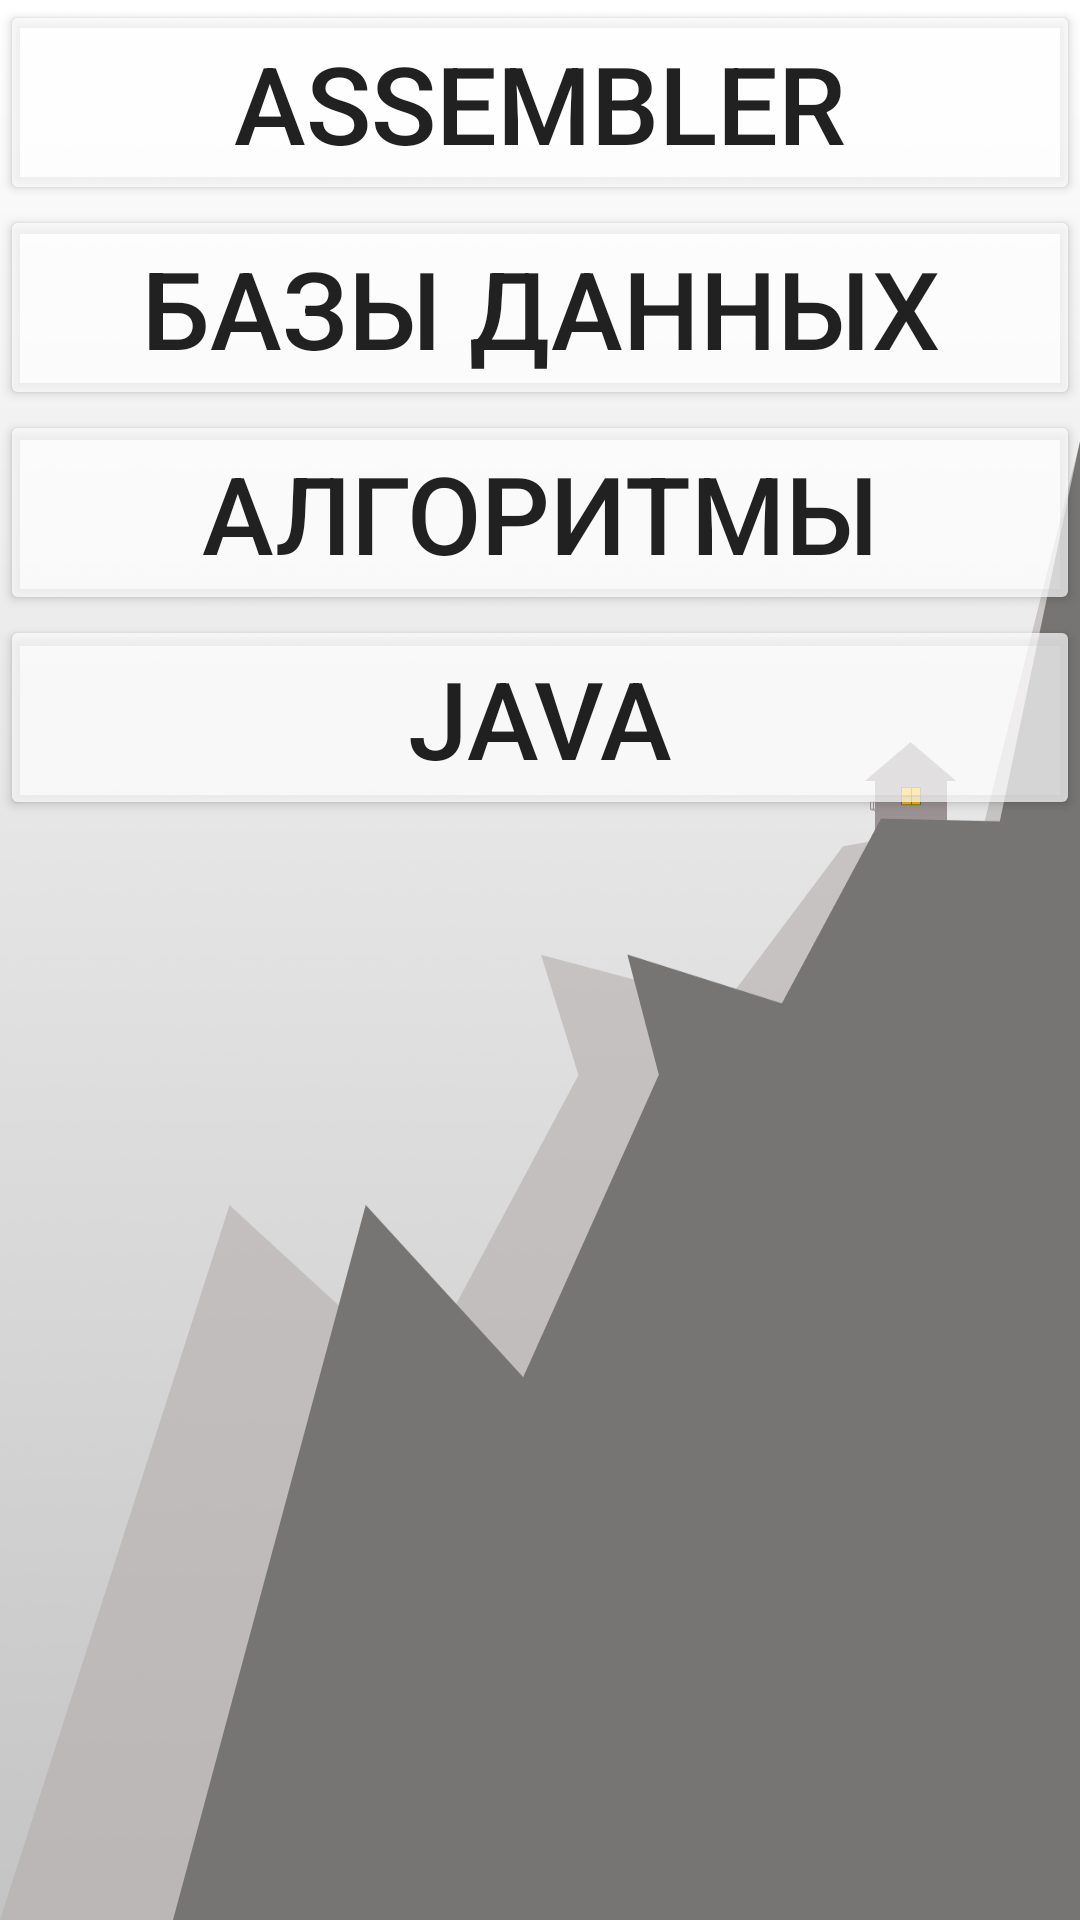

Here is an Android app screen rendered from its layout file. Give the layout XML and the strings, colors and styles it references.
<!-- AndroidManifest.xml: application theme Theme.GOT -->
<!-- res/layout/activity_library.xml -->
<?xml version="1.0" encoding="utf-8"?>
<androidx.constraintlayout.widget.ConstraintLayout xmlns:android="http://schemas.android.com/apk/res/android"
    xmlns:app="http://schemas.android.com/apk/res-auto"
    xmlns:tools="http://schemas.android.com/tools"
    android:id="@+id/library"
    android:layout_width="match_parent"
    android:layout_height="match_parent"
    android:background="@drawable/homeonrock2v"
    tools:context=".Library">

    <LinearLayout
        android:layout_width="match_parent"
        android:layout_height="match_parent"
        android:orientation="vertical"
        tools:layout_editor_absoluteX="198dp"
        tools:layout_editor_absoluteY="251dp">

        <Button
            android:id="@+id/assembler"
            android:layout_width="match_parent"
            android:layout_height="wrap_content"
            android:text="@string/assembler"
            android:textSize="36sp"
            app:backgroundTint="?android:attr/textColorTertiaryInverse"
            app:icon="@drawable/books"
            app:iconTint="#000000" />

        <Button
            android:id="@+id/database"
            android:layout_width="match_parent"
            android:layout_height="wrap_content"
            android:text="Базы данных"
            android:textSize="36sp"
            app:backgroundTint="?android:attr/textColorTertiaryInverse"
            app:icon="@drawable/books"
            app:iconTint="#000000" />

        <Button
            android:id="@+id/algorithms"
            android:layout_width="match_parent"
            android:layout_height="wrap_content"
            android:text="Алгоритмы"
            android:textSize="36sp"
            app:backgroundTint="?android:attr/textColorTertiaryInverse"
            app:icon="@drawable/books"
            app:iconTint="#000000" />

        <Button
            android:id="@+id/java"
            android:layout_width="match_parent"
            android:layout_height="wrap_content"
            android:text="Java"
            android:textSize="36sp"
            app:backgroundTint="?android:attr/textColorTertiaryInverse"
            app:icon="@drawable/books"
            app:iconTint="#000000" />

    </LinearLayout>
</androidx.constraintlayout.widget.ConstraintLayout>
<!-- resources referenced by this layout -->
<resources>
  <!-- drawable homeonrock2v: png bitmap (drawable, 114667 bytes) -->
  <string name="assembler">Assembler</string>
  <style name="Theme.GOT" parent="Theme.MaterialComponents.DayNight.DarkActionBar">
          
          <item name="colorPrimary">@color/black</item>
          <item name="colorPrimaryVariant">@color/black</item>
          <item name="colorOnPrimary">@color/black</item>
          
          <item name="colorSecondary">@color/black</item>
          <item name="colorSecondaryVariant">@color/black</item>
          <item name="colorOnSecondary">@color/black</item>
          
          <item name="android:statusBarColor" tools:targetApi="l">?attr/colorPrimaryVariant</item>
          
      </style>
  <!-- not gathered from this repository: default colours our renderer supplied (Android Studio template values) -->
  <color name="black">#FF000000</color>
</resources>
